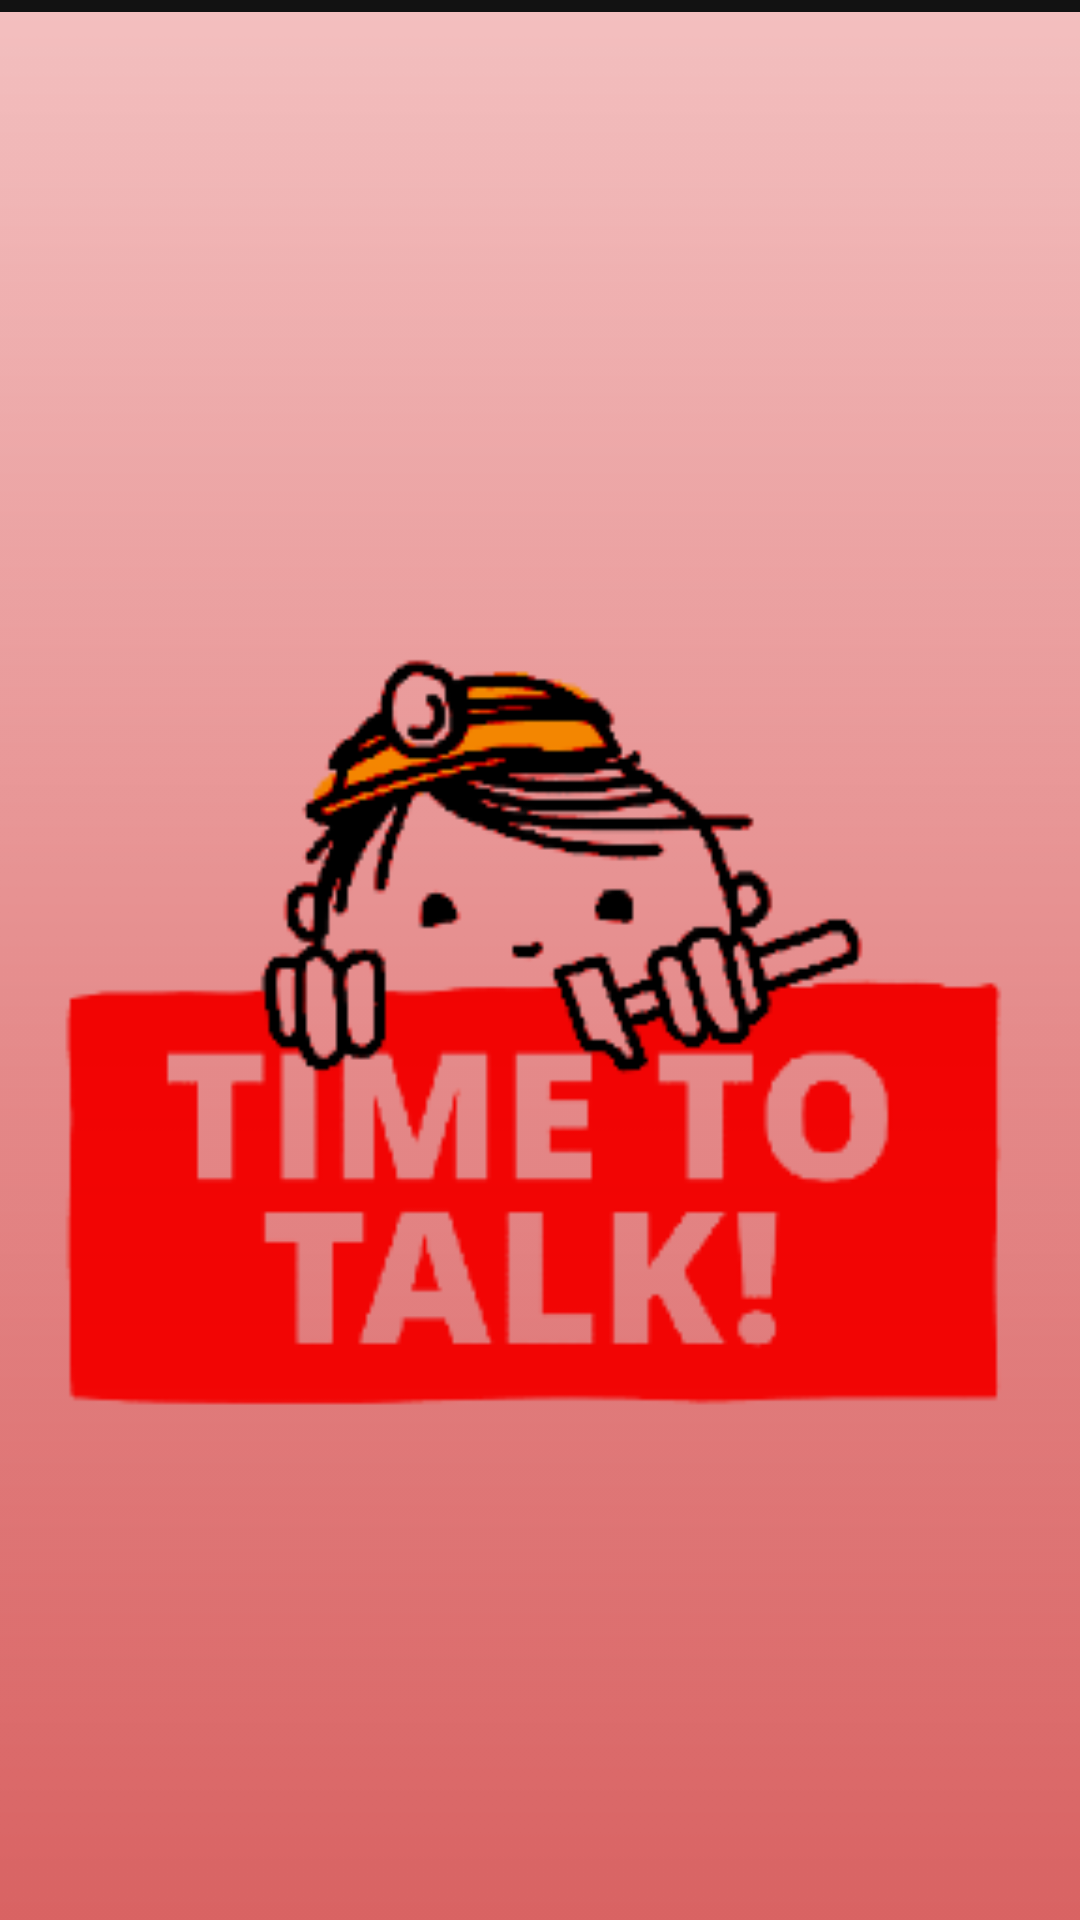

Reconstruct the res/layout file that produces this screen, plus the resources it refers to.
<!-- AndroidManifest.xml: application theme Theme.RandomTopics -->
<!-- res/layout/activity_main.xml -->
<?xml version="1.0" encoding="utf-8"?>
<androidx.constraintlayout.widget.ConstraintLayout xmlns:android="http://schemas.android.com/apk/res/android"
    xmlns:app="http://schemas.android.com/apk/res-auto"
    xmlns:tools="http://schemas.android.com/tools"
    android:layout_width="match_parent"
    android:layout_height="match_parent"
    tools:context=".MainActivity">

    <ImageView
        android:id="@+id/imageView"
        android:layout_width="478dp"
        android:layout_height="874dp"
        android:layout_marginTop="4dp"
        app:layout_constraintEnd_toEndOf="parent"
        app:layout_constraintHorizontal_bias="0.507"
        app:layout_constraintStart_toStartOf="parent"
        app:layout_constraintTop_toTopOf="parent"
        app:srcCompat="@drawable/splash_screen" />
</androidx.constraintlayout.widget.ConstraintLayout>
<!-- resources referenced by this layout -->
<resources>
  <!-- drawable splash_screen: png bitmap (drawable, 32339 bytes) -->
  <style name="Theme.RandomTopics" parent="Theme.MaterialComponents.NoActionBar">
          
          <item name="colorPrimary">@color/purple_500</item>
          <item name="colorPrimaryVariant">@color/purple_700</item>
          <item name="colorOnPrimary">@color/white</item>
          
          <item name="colorSecondary">@color/teal_200</item>
          <item name="colorSecondaryVariant">@color/teal_700</item>
          <item name="colorOnSecondary">@color/black</item>
          
          <item name="android:windowFullscreen">true</item>
          <item name="android:statusBarColor" tools:targetApi="l">?attr/colorPrimaryVariant</item>
          
      </style>
  <color name="purple_500">#FF6200EE</color>
  <color name="purple_700">#FF3700B3</color>
  <color name="white">#FFFFFFFF</color>
  <color name="teal_200">#FF03DAC5</color>
  <color name="teal_700">#FF018786</color>
  <color name="black">#FF000000</color>
</resources>
